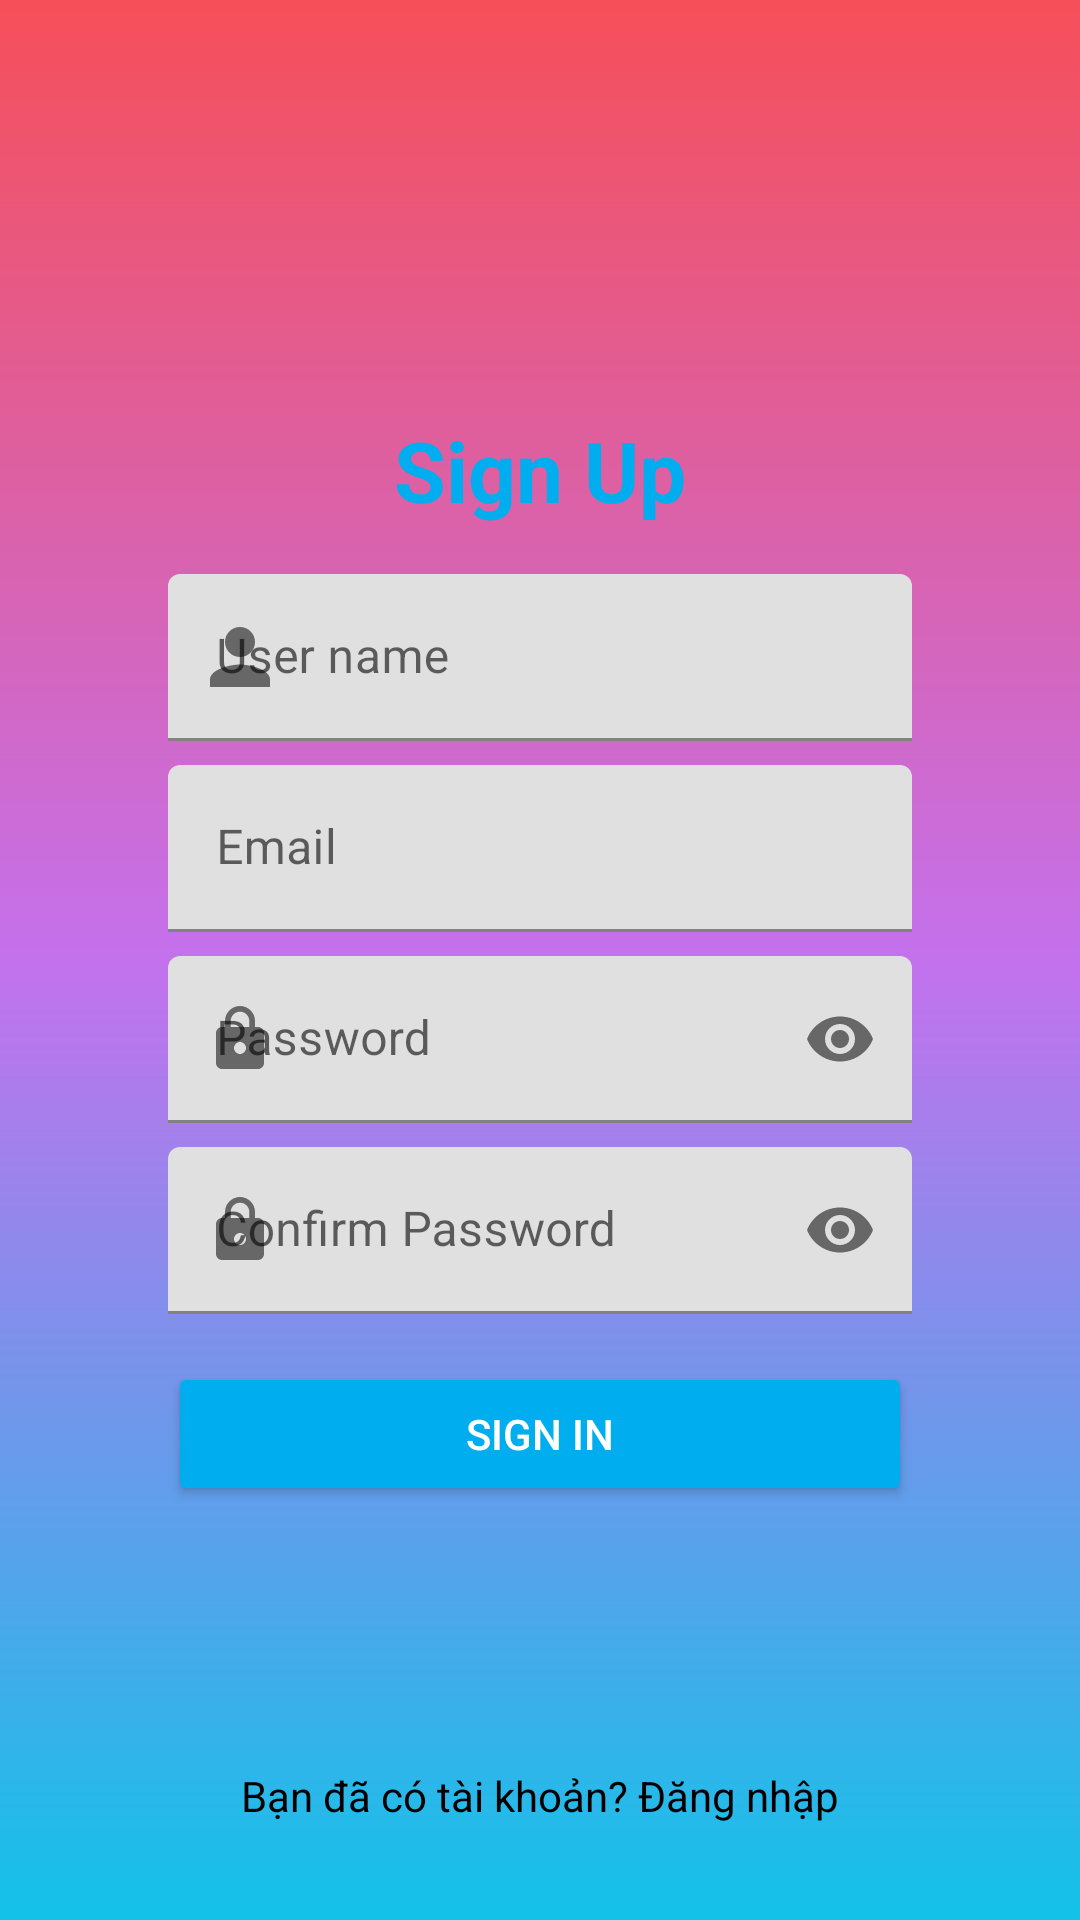

Produce the Android XML layout that renders to this screen, including the resource entries it uses.
<!-- AndroidManifest.xml: application theme splash_screen -->
<!-- res/layout/activity_signup.xml -->
<?xml version="1.0" encoding="utf-8"?>
<RelativeLayout xmlns:android="http://schemas.android.com/apk/res/android"
    xmlns:app="http://schemas.android.com/apk/res-auto"
    android:layout_width="match_parent"
    android:layout_height="match_parent"
    android:background="@drawable/app_background">

    <LinearLayout
        android:layout_width="match_parent"
        android:layout_height="wrap_content"
        android:orientation="vertical"
        android:padding="24dp"
        android:layout_centerInParent="true"
        android:layout_margin="32dp">

        <TextView
            android:id="@+id/txtSignUpTitle"
            android:layout_width="wrap_content"
            android:layout_height="wrap_content"
            android:text="Sign Up"
            android:textColor="#00AEEF"
            android:textSize="28sp"
            android:textStyle="bold"
            android:layout_gravity="center_horizontal"
            android:paddingBottom="16dp" />

        
        <com.google.android.material.textfield.TextInputLayout
            android:layout_width="match_parent"
            android:layout_height="wrap_content"
            android:hint="User name"
            app:startIconDrawable="@drawable/user_icon">

            <com.google.android.material.textfield.TextInputEditText
                android:id="@+id/edtUsername"
                android:layout_width="match_parent"
                android:layout_height="wrap_content"
                android:inputType="textPersonName"/>
        </com.google.android.material.textfield.TextInputLayout>

        
        <com.google.android.material.textfield.TextInputLayout
            android:layout_width="match_parent"
            android:layout_height="wrap_content"
            android:hint="Email"
            app:startIconDrawable="@drawable/email_icon"
            android:layout_marginTop="8dp">

            <com.google.android.material.textfield.TextInputEditText
                android:id="@+id/edtEmail"
                android:layout_width="match_parent"
                android:layout_height="wrap_content"
                android:inputType="textEmailAddress" />
        </com.google.android.material.textfield.TextInputLayout>

        
        <com.google.android.material.textfield.TextInputLayout
            android:layout_width="match_parent"
            android:layout_height="wrap_content"
            android:hint="Password"
            app:startIconDrawable="@drawable/lock_icon"
            app:endIconMode="password_toggle"
            android:layout_marginTop="8dp">

            <com.google.android.material.textfield.TextInputEditText
                android:id="@+id/edtPassword"
                android:layout_width="match_parent"
                android:layout_height="wrap_content"
                android:inputType="textPassword" />
        </com.google.android.material.textfield.TextInputLayout>

        
        <com.google.android.material.textfield.TextInputLayout
            android:layout_width="match_parent"
            android:layout_height="wrap_content"
            android:hint="Confirm Password"
            app:startIconDrawable="@drawable/lock_icon"
            app:endIconMode="password_toggle"
            android:layout_marginTop="8dp">

            <com.google.android.material.textfield.TextInputEditText
                android:id="@+id/edtConfirmPassword"
                android:layout_width="match_parent"
                android:layout_height="wrap_content"
                android:inputType="textPassword" />
        </com.google.android.material.textfield.TextInputLayout>

        <Button
            android:id="@+id/btnSignup"
            android:layout_width="match_parent"
            android:layout_height="wrap_content"
            android:text="Sign in"
            android:backgroundTint="#00AEEF"
            android:textColor="#FFFFFF"
            android:layout_marginTop="16dp" />
    </LinearLayout>

    <TextView
        android:id="@+id/txtLogin"
        android:layout_width="wrap_content"
        android:layout_height="wrap_content"
        android:text="Bạn đã có tài khoản? Đăng nhập"
        android:textColor="#000000"
        android:textSize="14sp"
        android:layout_alignParentBottom="true"
        android:layout_centerHorizontal="true"
        android:layout_marginBottom="32dp" />

</RelativeLayout>
<!-- resources referenced by this layout -->
<resources>
  <!-- drawable app_background (drawable) -->
  <?xml version="1.0" encoding="utf-8"?>
  <layer-list xmlns:android="http://schemas.android.com/apk/res/android">
      <item>
          <shape android:shape="rectangle">
              <gradient
                  android:startColor="#12c2e9"
                  android:centerColor="#c471ed"
                  android:endColor="#f64f59"
                  android:angle="90"/>
          </shape>
      </item>
  </layer-list>
  <!-- drawable lock_icon (drawable) -->
  <vector xmlns:android="http://schemas.android.com/apk/res/android"
      android:height="24dp"
      android:tint="#000000"
      android:viewportHeight="24"
      android:viewportWidth="24"
      android:width="24dp">
        
      <path
          android:fillColor="@android:color/white"
          android:pathData="M18,8h-1L17,6c0,-2.76 -2.24,-5 -5,-5S7,3.24 7,6v2L6,8c-1.1,0 -2,0.9 -2,2v10c0,1.1 0.9,2 2,2h12c1.1,0 2,-0.9 2,-2L20,10c0,-1.1 -0.9,-2 -2,-2zM12,17c-1.1,0 -2,-0.9 -2,-2s0.9,-2 2,-2 2,0.9 2,2 -0.9,2 -2,2zM15.1,8L8.9,8L8.9,6c0,-1.71 1.39,-3.1 3.1,-3.1 1.71,0 3.1,1.39 3.1,3.1v2z"/>
      
  </vector>
  <!-- drawable user_icon (drawable) -->
  <vector xmlns:android="http://schemas.android.com/apk/res/android"
      android:width="30dp"
      android:height="30dp"
      android:viewportWidth="24"
      android:viewportHeight="24">
      <path
          android:fillColor="#000000"
          android:pathData="M12,12c2.21,0 4,-1.79 4,-4s-1.79,-4 -4,-4 -4,1.79 -4,4 1.79,4 4,4zM12,14c-2.67,0 -8,1.34 -8,4v2h16v-2c0,-2.66 -5.33,-4 -8,-4z" />
  </vector>
  <style name="splash_screen" parent="Theme.MaterialComponents.Light.NoActionBar">
          <item name="android:windowBackground">@drawable/splash_screen</item>
          <item name="android:forceDarkAllowed" tools:targetApi="q">false</item>
      </style>
</resources>
